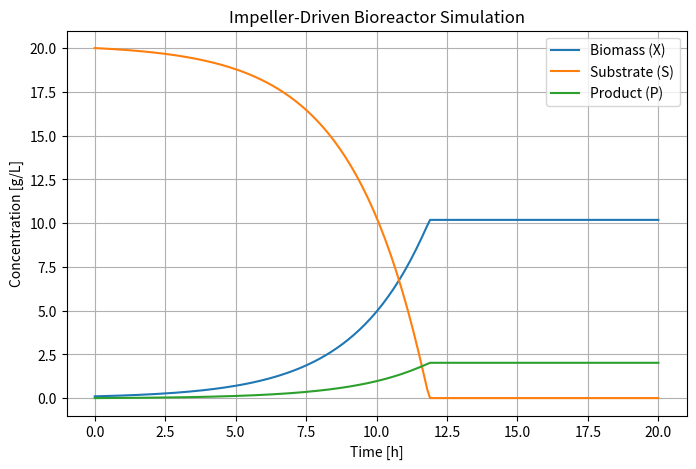

Here is the Python script that generated this plot:
import math
import numpy as np
import matplotlib.pyplot as plt

# -----------------------------
# Bioreactor Parameters
# -----------------------------
V = 5.0  # Reactor volume [m^3]
N = 2.0  # Impeller speed [rev/s]
D_impeller = 0.5  # Impeller diameter [m]
rho = 1000  # Liquid density [kg/m^3]
mu = 0.001  # Dynamic viscosity [Pa·s]

# Kinetic parameters
mu_max = 0.4       # Maximum specific growth rate [1/h]
Ks = 0.1           # Half-saturation constant [g/L]
Yxs = 0.5          # Biomass yield coefficient [gX/gS]
Ypx = 0.2          # Product yield coefficient [gP/gX]

# Initial conditions [g/L]
X0 = 0.1  # Biomass
S0 = 20.0 # Substrate
P0 = 0.0  # Product

# Simulation parameters
t_end = 20  # hours
dt = 0.1    # hours

# -----------------------------
# Impeller Power Calculation
# -----------------------------
def reynolds_number(N, D, rho, mu):
    """Calculate Reynolds number for impeller."""
    return rho * N * D**2 / mu

def power_number(Re):
    """Estimate power number (Np) based on flow regime."""
    if Re < 10:
        return 10.0  # Laminar
    elif Re > 1e4:
        return 5.0   # Turbulent
    else:
        # Transitional regime interpolation
        return 10.0 - (5.0 * (Re - 10) / (1e4 - 10))

def impeller_power(N, D, rho, mu):
    """Calculate impeller power in Watts."""
    Re = reynolds_number(N, D, rho, mu)
    Np = power_number(Re)
    return Np * rho * (N**3) * (D**5)

# -----------------------------
# Monod Growth Model
# -----------------------------
def derivatives(X, S, P):
    """Return dX/dt, dS/dt, dP/dt."""
    mu_val = mu_max * S / (Ks + S)
    dXdt = mu_val * X
    dSdt = -(1 / Yxs) * dXdt
    dPdt = Ypx * dXdt
    return dXdt, dSdt, dPdt

# -----------------------------
# Simulation Loop
# -----------------------------
time = np.arange(0, t_end + dt, dt)
X, S, P = [X0], [S0], [P0]

for _ in time[1:]:
    dX, dS, dP = derivatives(X[-1], S[-1], P[-1])
    X.append(X[-1] + dX * dt)
    S.append(max(S[-1] + dS * dt, 0))  # Prevent negative substrate
    P.append(P[-1] + dP * dt)

# -----------------------------
# Results
# -----------------------------
P_impeller = impeller_power(N, D_impeller, rho, mu)

print(f"Impeller Power: {P_impeller:.2f} W")
print(f"Final Biomass: {X[-1]:.2f} g/L")
print(f"Final Substrate: {S[-1]:.2f} g/L")
print(f"Final Product: {P[-1]:.2f} g/L")

# Plot results
plt.figure(figsize=(8, 5))
plt.plot(time, X, label="Biomass (X)")
plt.plot(time, S, label="Substrate (S)")
plt.plot(time, P, label="Product (P)")
plt.xlabel("Time [h]")
plt.ylabel("Concentration [g/L]")
plt.title("Impeller-Driven Bioreactor Simulation")
plt.legend()
plt.grid(True)
plt.show()
